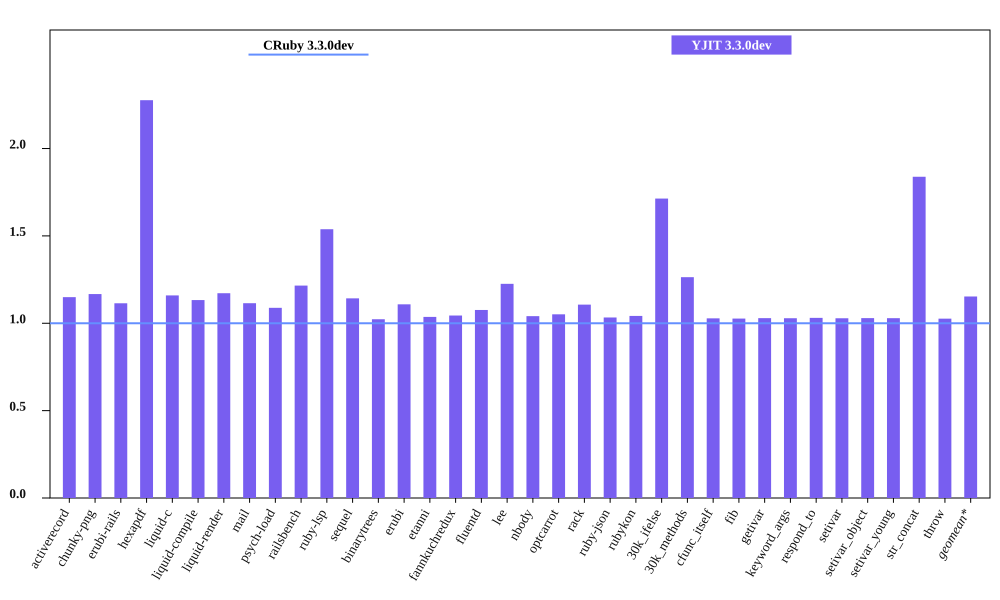

The file beside this chart, header and first rows:
bench, CRuby 3.3.0dev mem (MiB), YJIT 3.3.0dev mem (MiB), Inline Code, Outlined Code, YJIT Mem overhead
activerecord, 42.82, 49.21, 2, 1
chunky-png, 50.12, 58.49, 1, 1
erubi-rails, 79.55, 88.66, 4, 3
hexapdf, 134.2, 305.6, 3, 2
liquid-c, 26.54, 30.77, 1, 1
liquid-compile, 25.31, 28.67, 1, 1
liquid-render, 26.34, 30.86, 1, 1
mail, 37.51, 41.82, 2, 1
psych-load, 24.58, 26.75, 1, 1
railsbench, 79.08, 96.13, 5, 4
ruby-lsp, 81.71, 125.7, 11, 8
sequel, 28.53, 32.6, 1, 1
binarytrees, 18.02, 18.43, 1, 1
erubi, 20.66, 22.89, 1, 1
etanni, 15.36, 15.92, 1, 1
fannkuchredux, 12.17, 12.71, 1, 1
fluentd, 594.1, 639.3, 1, 1
lee, 22.07, 27.05, 1, 1
nbody, 12.1, 12.59, 1, 1
optcarrot, 50.29, 52.87, 1, 1
rack, 19.74, 21.84, 1, 1
ruby-json, 12.64, 13.05, 1, 1
rubykon, 46.23, 48.17, 1, 1
30k_ifelse, 55.95, 95.88, 10, 7
30k_methods, 47.18, 59.62, 4, 3
cfunc_itself, 12.08, 12.42, 1, 1
fib, 12.08, 12.4, 1, 1
getivar, 12.14, 12.5, 1, 1
keyword_args, 12.08, 12.43, 1, 1
respond_to, 12.14, 12.52, 1, 1
setivar, 12.14, 12.49, 1, 1
setivar_object, 12.08, 12.44, 1, 1
setivar_young, 12.08, 12.43, 1, 1
str_concat, 38.39, 70.57, 1, 1
throw, 12.14, 12.46, 1, 1
